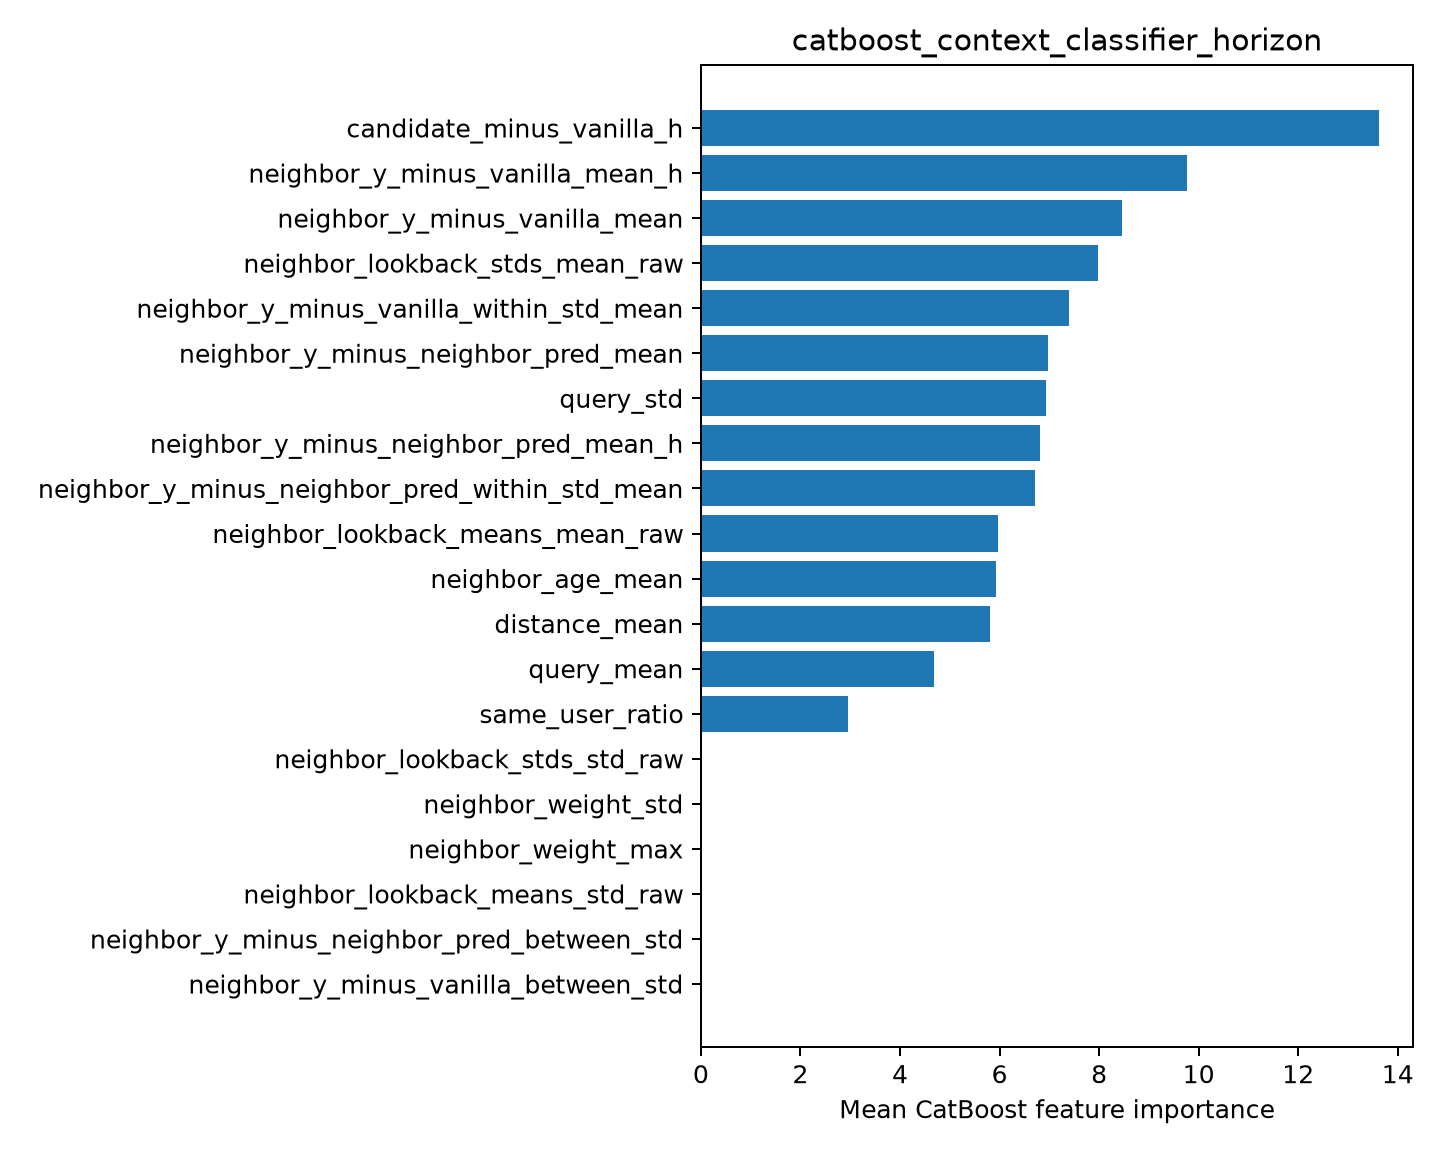

The table this chart was drawn from, first rows:
feature, importance
candidate_minus_vanilla_h, 13.62
neighbor_y_minus_vanilla_mean_h, 9.763
neighbor_y_minus_vanilla_mean, 8.468
neighbor_lookback_stds_mean_raw, 7.977
neighbor_y_minus_vanilla_within_std_mean, 7.393
neighbor_y_minus_neighbor_pred_mean, 6.976
query_std, 6.934
neighbor_y_minus_neighbor_pred_mean_h, 6.81
neighbor_y_minus_neighbor_pred_within_st…, 6.718
neighbor_lookback_means_mean_raw, 5.965
neighbor_age_mean, 5.92
distance_mean, 5.807
query_mean, 4.685
same_user_ratio, 2.959
neighbor_lookback_stds_std_raw, 0.0
neighbor_weight_std, 0.0
neighbor_weight_max, 0.0
neighbor_lookback_means_std_raw, 0.0
neighbor_y_minus_neighbor_pred_between_s…, 0.0
neighbor_y_minus_vanilla_between_std, 0.0
